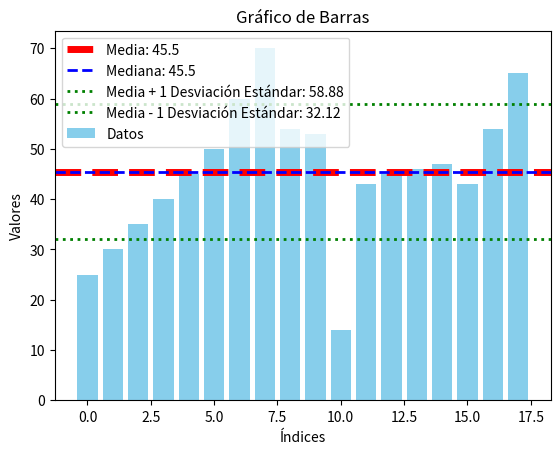

This figure's Python source:
import numpy as np
import matplotlib.pyplot as plt

datos = [25, 30, 35, 40, 45, 50,60,70,54,53,14,43,45,46,47,43,54,65]

media = np.mean(datos)
mediana = np.median(datos)
varianza = np.var(datos)  # Varianza
desviacion_estandar = np.std(datos)  # Desviación estándar
print(f"Media: {media}")
print(f"Mediana: {mediana}")

plt.bar(range(len(datos)), datos, color='skyblue', label='Datos')

plt.axhline(media, color='red', linestyle='dashed', linewidth=5, label=f'Media: {media}')
plt.axhline(mediana, color='blue', linestyle='dashed', linewidth=2, label=f'Mediana: {mediana}')
plt.axhline(media + desviacion_estandar, color='green', label=f'Media + 1 Desviación Estándar: {media + desviacion_estandar:.2f}', linestyle='dotted', linewidth=2)
plt.axhline(media - desviacion_estandar, color='green', label=f'Media - 1 Desviación Estándar: {media - desviacion_estandar:.2f}', linestyle='dotted', linewidth=2)

plt.xlabel('Índices')
plt.ylabel('Valores')
plt.title('Gráfico de Barras')

plt.legend()
plt.show()

print(f"Media: {media:.2f}")
print(f"Mediana: {mediana:.2f}")
print(f"Varianza: {varianza:.2f}")
print(f"Desviación Estándar: {desviacion_estandar:.2f}")
